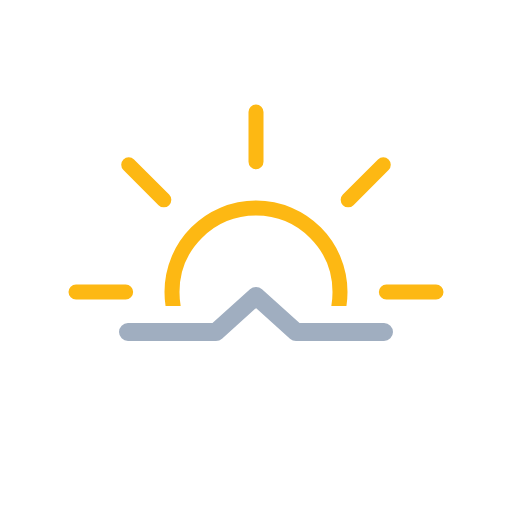
t = 0.00 s
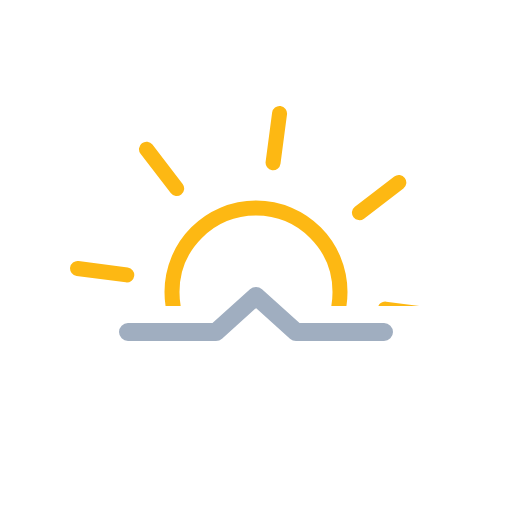
t = 1.00 s
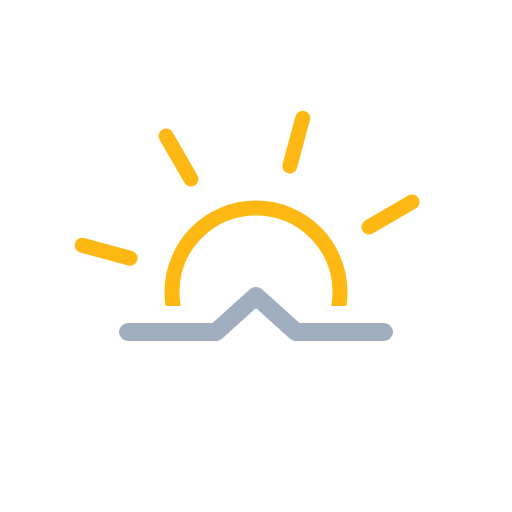
t = 2.00 s
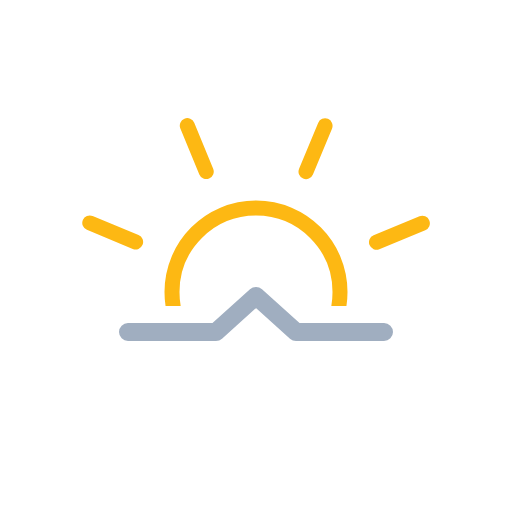
t = 3.00 s
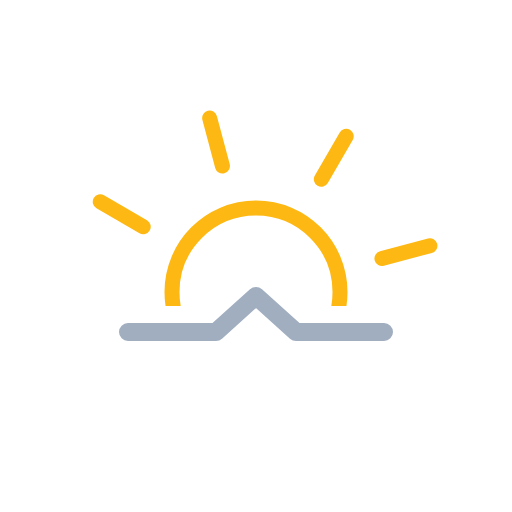
t = 4.00 s
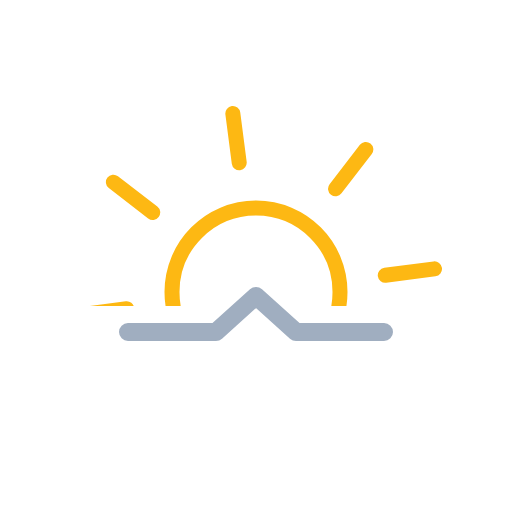
t = 5.00 s

The animated SVG that drew these frames (rendered in a browser with its animation timeline set to each time). Animation: 1 SMIL element (animateTransform=1); one cycle of 6.00 s, repeats indefinitely.

<svg fill="none" height="100%" width="100%" viewBox="0 0 512 512" xmlns:xlink="http://www.w3.org/1999/xlink" xmlns="http://www.w3.org/2000/svg"><defs><clipPath id="i0"><path d="M512,306C512,306,304,306,304,306C304,306,268.136,274.619,268.136,274.619C261.187,268.539,250.813,268.539,243.864,274.619C243.864,274.619,208,306,208,306C208,306,0,306,0,306C0,306,0,0,0,0C0,0,512,0,512,0C512,0,512,306,512,306Z" /></clipPath></defs><g transform="matrix(1,0,0,1,256,314)" id="i1"><path d="M-128,18C-128,18,-40,18,-40,18C-40,18,0,-18,0,-18C0,-18,40,18,40,18C40,18,128,18,128,18" stroke-linejoin="round" stroke-linecap="round" stroke-width="18" stroke="#a0aec0" /></g><g transform="matrix(1,0,0,1,0,0)" id="i2"><g clip-path="url(#i0)" id="i3"><g><g transform="translate(256,292)"><g id="i4" transform="rotate(0)"><animateTransform repeatCount="indefinite" type="rotate" attributeName="transform" dur="6s" begin="0s" calcMode="spline" values="0; 45; 45" keyTimes="0; 0.997222; 1" keySplines="0 0 1 1; 0 0 1 1" fill="freeze" /><path stroke-miterlimit="10" stroke-linecap="round" stroke-width="15" stroke="#fdb813" d="M0,-130.345C0,-130.345,0,-180,0,-180M0,180C0,180,0,130.345,0,130.345M92.168,-92.168C92.168,-92.168,127.279,-127.279,127.279,-127.279M-127.279,127.279C-127.279,127.279,-92.168,92.168,-92.168,92.168M-92.168,-92.168C-92.168,-92.168,-127.279,-127.279,-127.279,-127.279M127.279,127.279C127.279,127.279,92.168,92.168,92.168,92.168M-130.345,0C-130.345,0,-180,0,-180,0M180,0C180,0,130.345,0,130.345,0" /></g></g></g><g id="i5" transform="matrix(1,0,0,1,256,292)"><path stroke-miterlimit="10" stroke-width="15" stroke="#fdb813" d="M84,0C84,46.392,46.392,84,0,84C-46.392,84,-84,46.392,-84,0C-84,-46.392,-46.392,-84,0,-84C46.392,-84,84,-46.392,84,0Z" /></g></g></g></svg>
